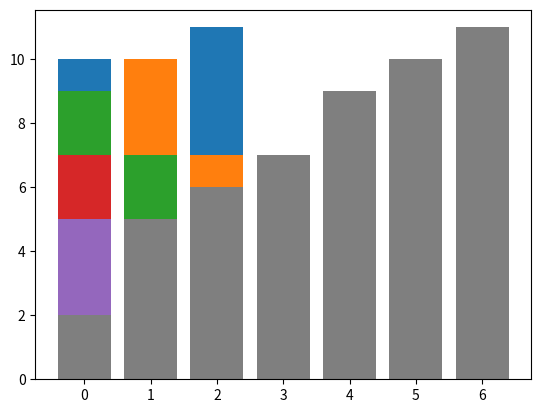

Recreate this plot in Python.
# 버블정렬

import matplotlib.pyplot as plt

arr = [10, 9, 11, 7, 5, 2, 6]
length = len(arr)

plt.bar(list(range(len(arr))), arr)
plt.show()
for j in range(length):
    for i in range(length-j-1):
        
        if( arr[i] > arr[i+1] ):
            arr[i], arr[i+1] = arr[i+1], arr[i]
    
    plt.bar(list(range(len(arr))), arr)
    plt.show()

arr
